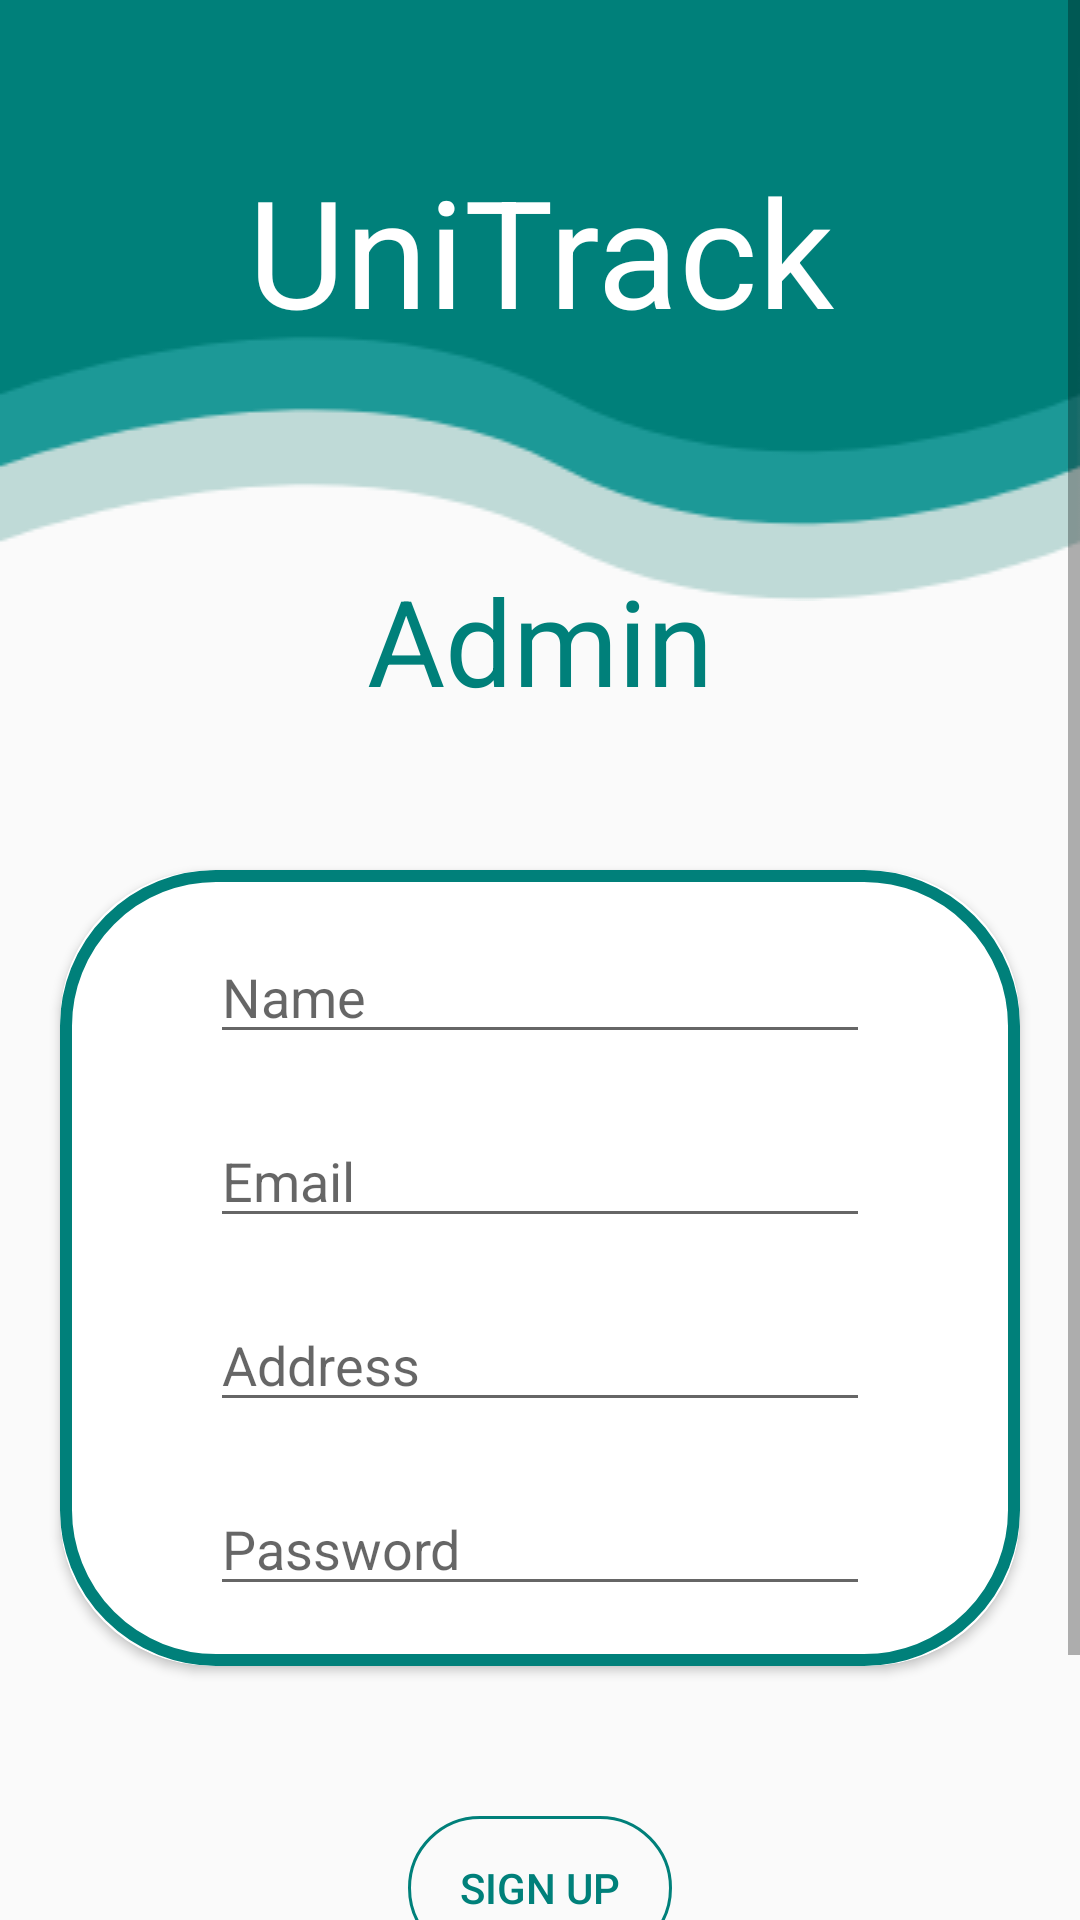

Reconstruct the res/layout file that produces this screen, plus the resources it refers to.
<!-- AndroidManifest.xml: application theme Theme.UniTrack -->
<!-- res/layout/activity_register2.xml -->
<?xml version="1.0" encoding="utf-8"?>
<ScrollView xmlns:android="http://schemas.android.com/apk/res/android"
    xmlns:app="http://schemas.android.com/apk/res-auto"
    android:scrollbars="vertical"
    android:layout_width="fill_parent"
    android:layout_height="fill_parent">
    <RelativeLayout
        android:layout_width="match_parent"
        android:layout_height="match_parent">

        <ImageView
            android:layout_width="wrap_content"
            android:layout_height="wrap_content"
            android:layout_marginTop="-95dp"
            android:background="@drawable/login_wave">

        </ImageView>

        <TextView
            android:id="@+id/UniTrack"
            android:text="UniTrack"
            android:textSize="50dp"
            android:textColor="@color/white"
            android:layout_marginTop="50dp"
            android:layout_alignParentTop="true"
            android:gravity="center_horizontal"
            android:layout_width="match_parent"
            android:layout_height="wrap_content">
        </TextView>

        <TextView
            android:id="@+id/Admin"
            android:layout_width="match_parent"
            android:layout_height="wrap_content"
            android:layout_below="@id/UniTrack"
            android:layout_marginTop="70dp"
            android:gravity="center_horizontal"
            android:text="Admin"
            android:textColor="#00807A"
            android:textSize="40dp" />


        <androidx.cardview.widget.CardView
            android:layout_marginTop="50dp"
            android:id="@+id/CardView"
            android:layout_below="@id/Admin"
            android:layout_width="match_parent"
            android:layout_height="wrap_content"
            android:foreground="@drawable/cardview_border"
            app:cardBackgroundColor="@color/white"
            android:layout_marginLeft="20dp"
            android:layout_marginRight="20dp"
            app:cardCornerRadius="50dp">
            <LinearLayout
                android:layout_width="match_parent"
                android:layout_height="match_parent"
                android:orientation="vertical">

                <EditText
                    android:hint="Name"
                    android:inputType="textPersonName"
                    android:layout_marginTop="20dp"
                    android:id="@+id/etRegName"
                    android:layout_marginLeft="50dp"
                    android:layout_marginRight="50dp"
                    android:layout_width="match_parent"
                    android:layout_height="wrap_content">

                </EditText>
                <EditText
                    android:inputType="textEmailAddress"
                    android:hint="Email"
                    android:layout_marginTop="20dp"
                    android:layout_below="@id/etRegName"
                    android:id="@+id/etRegEmailAdd"
                    android:layout_marginLeft="50dp"
                    android:layout_marginRight="50dp"
                    android:layout_width="match_parent"
                    android:layout_height="wrap_content">

                </EditText>
                <EditText
                    android:hint="Address"
                    android:inputType="text"
                    android:layout_marginTop="20dp"
                    android:layout_below="@id/etRegEmailAdd"
                    android:id="@+id/etRegAddress"
                    android:layout_marginLeft="50dp"
                    android:layout_marginRight="50dp"
                    android:layout_width="match_parent"
                    android:layout_height="wrap_content">

                </EditText>
                <EditText
                    android:hint="Password"
                    android:inputType="textPassword"
                    android:layout_marginTop="20dp"
                    android:layout_below="@id/etRegAddress"
                    android:id="@+id/etRegPassword"
                    android:layout_marginBottom="20dp"
                    android:layout_marginLeft="50dp"
                    android:layout_marginRight="50dp"
                    android:layout_width="match_parent"
                    android:layout_height="wrap_content">

                </EditText>
            </LinearLayout>
        </androidx.cardview.widget.CardView>

        <Button
            android:id="@+id/BtnRegister"
            android:layout_width="wrap_content"
            android:layout_height="wrap_content"
            android:layout_below="@id/CardView"
            android:layout_centerHorizontal="true"
            android:layout_marginTop="50dp"
            android:layout_marginBottom="50dp"
            android:background="@drawable/custom_button"
            android:paddingStart="12dp"
            android:paddingTop="12dp"
            android:paddingEnd="12dp"
            android:paddingBottom="12dp"
            android:text="Sign up"
            android:textColor="#00807A">

        </Button>

        <TextView
            android:layout_marginLeft="20dp"
            android:layout_marginBottom="20dp"
            android:onClick="UserRegister"
            android:id="@+id/admin_register"
            android:layout_below="@id/BtnRegister"
            android:layout_width="wrap_content"
            android:layout_height="wrap_content"
            android:text="User"
            android:textColor="#00807A"/>


    </RelativeLayout>
</ScrollView>
<!-- resources referenced by this layout -->
<resources>
  <!-- drawable cardview_border (drawable) -->
  <?xml version="1.0" encoding="utf-8"?>
  <shape xmlns:android="http://schemas.android.com/apk/res/android">
  
  
      <stroke android:color="#00807A"
          android:width="4sp"/>
      <corners android:radius="50dp"/>
  </shape>
  <!-- drawable custom_button (drawable) -->
  <?xml version="1.0" encoding="utf-8"?>
  <shape xmlns:android="http://schemas.android.com/apk/res/android">
  
      <stroke android:color="#00807A" android:width="1dp"/>
  
      <corners android:radius="30dp"/>
  
  </shape>
  <!-- drawable login_wave: png bitmap (drawable, 9212 bytes) -->
  <style name="Theme.UniTrack" parent="Theme.AppCompat.DayNight.NoActionBar">
          
          <item name="colorPrimary">@color/purple_500</item>
          <item name="colorPrimaryVariant">@color/purple_700</item>
          <item name="colorOnPrimary">@color/white</item>
          
          <item name="colorSecondary">@color/teal_200</item>
          <item name="colorSecondaryVariant">@color/teal_700</item>
          <item name="colorOnSecondary">@color/black</item>
          
          <item name="android:statusBarColor" tools:targetApi="l">?attr/colorPrimaryVariant</item>
          
      </style>
  <!-- not gathered from this repository: default colours our renderer supplied (Android Studio template values) -->
  <color name="purple_500">#FF6200EE</color>
  <color name="purple_700">#FF3700B3</color>
  <color name="teal_200">#FF03DAC5</color>
  <color name="teal_700">#FF018786</color>
  <color name="black">#FF000000</color>
  <color name="white">#FFFFFFFF</color>
</resources>
